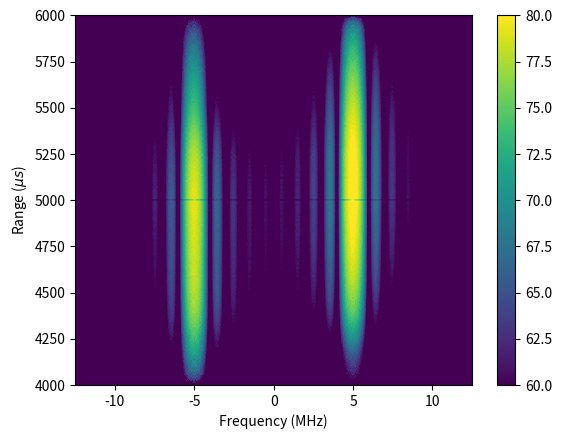

Generate this figure with matplotlib:
#!/usr/bin/env python

import numpy
import matplotlib.pyplot as plt

sr = 25
def get_simulated_ipp(L=sr*10000,alt=sr*5000,freq=5e6,txlen_us=1000):
    """Builds example sent and return signals.
    """
    txlen=txlen_us*sr
    echo = numpy.zeros(L,dtype=numpy.complex64) + numpy.array((numpy.random.randn(L) + numpy.random.randn(L)*1j),dtype=numpy.complex64)
    tx = numpy.zeros(txlen,dtype=numpy.complex64)
    idx = numpy.arange(txlen_us)*sr
    tx_bits = numpy.sign(numpy.random.randn(txlen_us))

    for i in range(sr):
        tx[idx+i] = tx_bits

    tvec = numpy.arange(txlen)/(float(sr)*1e6)

    upshifted = numpy.zeros(len(tvec),dtype=numpy.complex64)
    for i in range(50):
        upshifted += numpy.exp(1j*1000.0*numpy.random.randn(1))[0]*numpy.exp(1j*2.0*numpy.pi*(freq+numpy.random.randn(1)[0]*1e3)*tvec)
    downshifted = numpy.zeros(len(tvec),dtype=numpy.complex64)
    for i in range(50):
        downshifted += numpy.exp(1j*1000.0*numpy.random.randn(1))[0]*numpy.exp(-1j*2.0*numpy.pi*(freq+numpy.random.randn(1)[0]*1e3)*tvec)

    echo[alt:(alt+txlen)]= echo[alt:(alt+txlen)] + tx*(upshifted+downshifted)

    return((echo,tx))


if __name__ == "__main__":

    n_ipps=3
    ranges = numpy.arange(4000,6000)
    txlen_us = 1000
    S = numpy.zeros([len(ranges),txlen_us*sr],dtype=numpy.float32)
    txidx = numpy.arange(txlen_us*sr)
    for i in range(n_ipps):
        print(".")
        (echo,tx)=get_simulated_ipp()
        for ri,r in enumerate(ranges):
            S[ri,:]+=numpy.fft.fftshift(numpy.abs(numpy.fft.fft(echo[txidx+r*sr]*numpy.conj(tx)))**2.0)
    freqs = numpy.linspace(-12.5,12.5,num=txlen_us*sr)
    plt.imshow(10.0*numpy.log10(S[::-1,:]),aspect="auto",extent=[-12.5,12.5,4000,6000],vmin=60,vmax=80)
    plt.xlabel("Frequency (MHz)")
    plt.ylabel("Range ($\mu s$)")
    plt.colorbar()
    plt.show()
            
     
